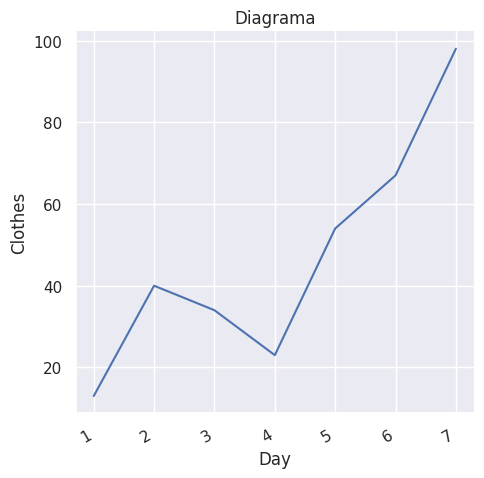

Write Python code to recreate this figure.
import numpy as np
import pandas as pd
import matplotlib.pyplot as plt
import seaborn as sns

sns.set(style="darkgrid")
a=pd.DataFrame({'Day':[1,2,3,4,5,6,7],'Grocery':[30,80,45,23,51,46,76],'Clothes':[13,40,34,23,54,67,98],'Utensils':[12,32,27,56,87,54,34]},index=[1,2,3,4,5,6,7]) 
g = sns.relplot(x="Day", y="Clothes", kind="line", data=a)
g.fig.autofmt_xdate()
plt.title("Diagrama")

plt.show()
